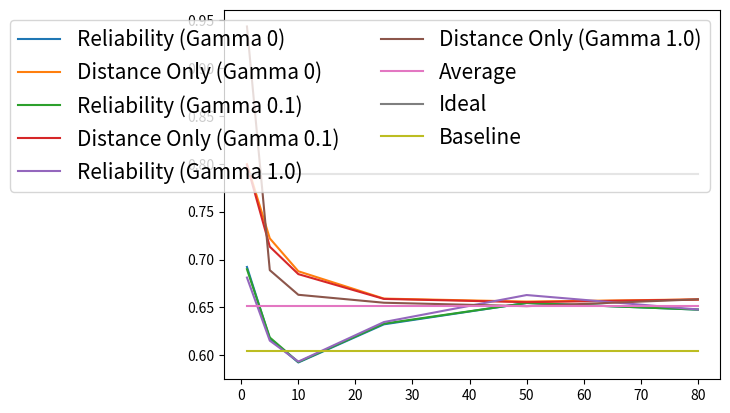

The matplotlib source for this figure:
import matplotlib.pyplot as plt
from itertools import cycle
plt.figure()

plt.plot([1, 5, 10, 25, 50, 80], [0.6922597914879225,0.6175672016676161,0.592648325045435,0.6324388074568278,0.6547451169269591,0.6478083460604259],label='Reliability (Gamma 0)')
plt.plot([1, 5, 10, 25, 50, 80], [0.7995029388105588,0.7220716809381497,0.6877831514330914,0.6592674325147402,0.656152503066455,0.6584346688844807],label='Distance Only (Gamma 0)')
plt.plot([1, 5, 10, 25, 50, 80], [0.6899114672551854,0.6187152035068304,0.5930908766725907,0.6331465608940539,0.6546724132571512,0.6478027304342981],label='Reliability (Gamma 0.1)')
plt.plot([1, 5, 10, 25, 50, 80], [0.7988303641084271,0.7134241520956366,0.6847987691365112,0.658937730048622,0.6555499977541126,0.6582941977467914],label='Distance Only (Gamma 0.1)')
plt.plot([1, 5, 10, 25, 50, 80], [0.6812119177222157,0.6154342684189796,0.5935778349588782,0.634828038450553,0.6629903344510419,0.6479251241028],label='Reliability (Gamma 1.0)')
plt.plot([1, 5, 10, 25, 50, 80], [0.9431035791089997,0.6889318887512648,0.6632538420084838,0.6549592560977029,0.6513766446047269,0.6585107526671526],label='Distance Only (Gamma 1.0)')
plt.plot([1, 5, 10, 25, 50, 80], [0.6517,0.6517,0.6517,0.6517,0.6517,0.6517],label='Average')
plt.plot([1, 5, 10, 25, 50, 80], [0.7897,0.7897,0.7897,0.7897,0.7897,0.7897],label='Ideal')
plt.plot([1, 5, 10, 25, 50, 80], [0.6041,0.6041,0.6041,0.6041,0.6041,0.6041],label='Baseline')
plt.legend(loc='upper right', numpoints=1, ncol=2, fontsize=15)
plt.title("")
plt.show()